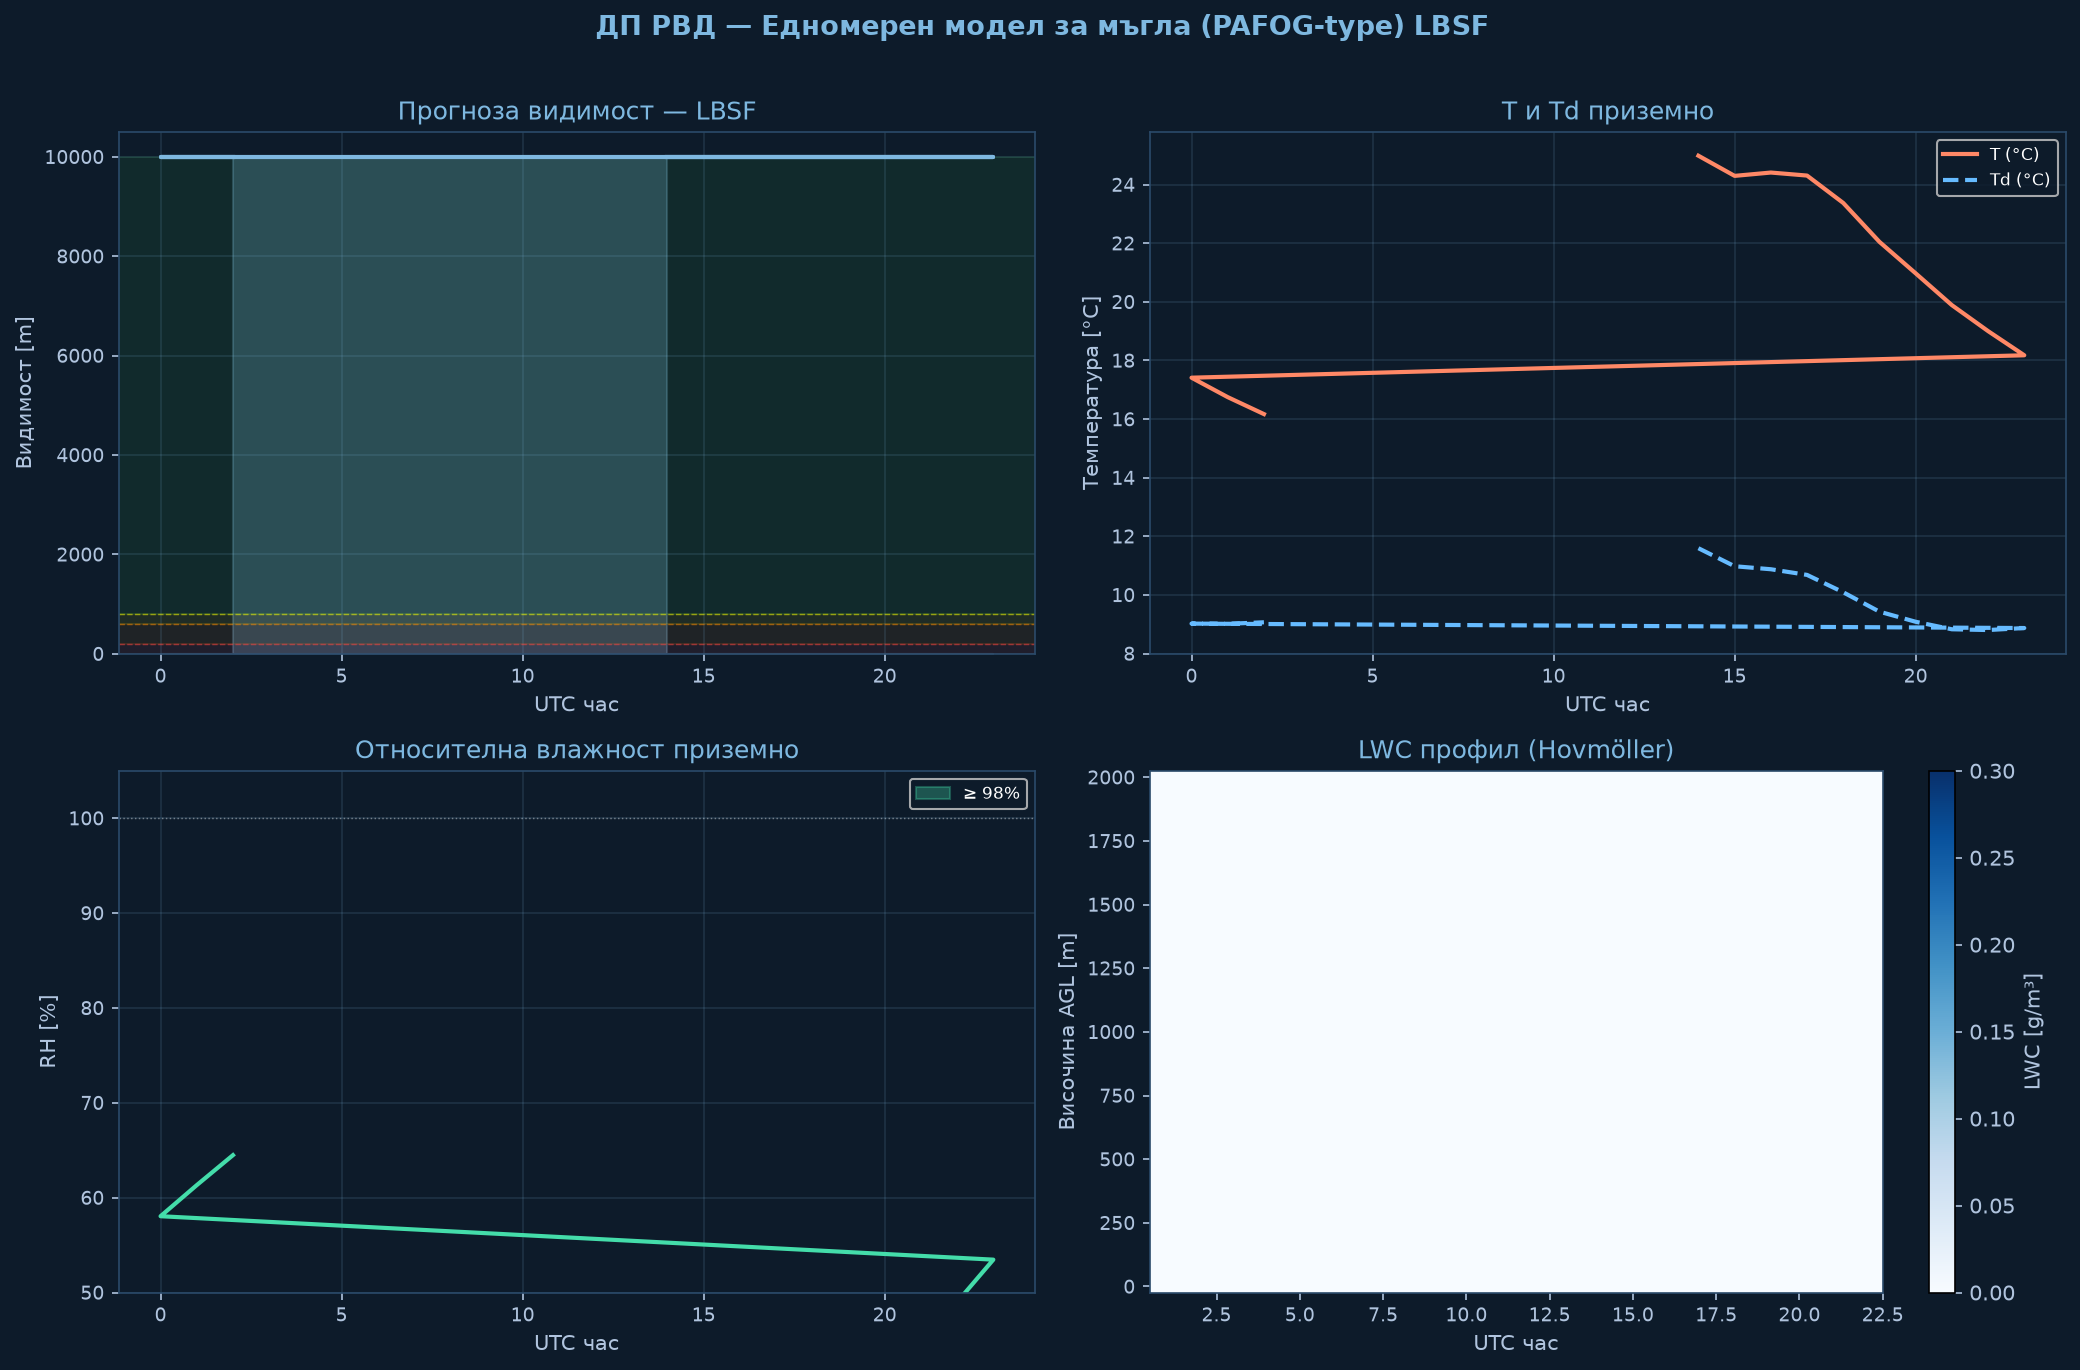

Values plotted in this chart, from the file beside it:
time_h, hour_utc, T_sfc_C, RH_sfc_pct, LWC_sfc_gm3, VIS_sfc_m, CAT
0.0, 14.0, 24.99, 33.0, 0.0, 10000, VFR
1.0, 15.0, 24.3, 33.4, 0.0, 10000, VFR
2.0, 16.0, 24.41, 32.3, 0.0, 10000, VFR
3.0, 17.0, 24.31, 31.9, 0.0, 10000, VFR
4.0, 18.0, 23.38, 33.6, 0.0, 10000, VFR
5.0, 19.0, 22.05, 36.9, 0.0, 10000, VFR
6.0, 20.0, 20.97, 40.5, 0.0, 10000, VFR
7.0, 21.0, 19.89, 44.7, 0.0, 10000, VFR
8.0, 22.0, 19.0, 49.0, 0.0, 10000, VFR
9.0, 23.0, 18.18, 53.5, 0.0, 10000, VFR
10.0, 0.0, 17.41, 58.0, 0.0, 10000, VFR
11.0, 1.0, 16.75, 61.3, 0.0, 10000, VFR
12.0, 2.0, 16.17, 64.5, 0.0, 10000, VFR
